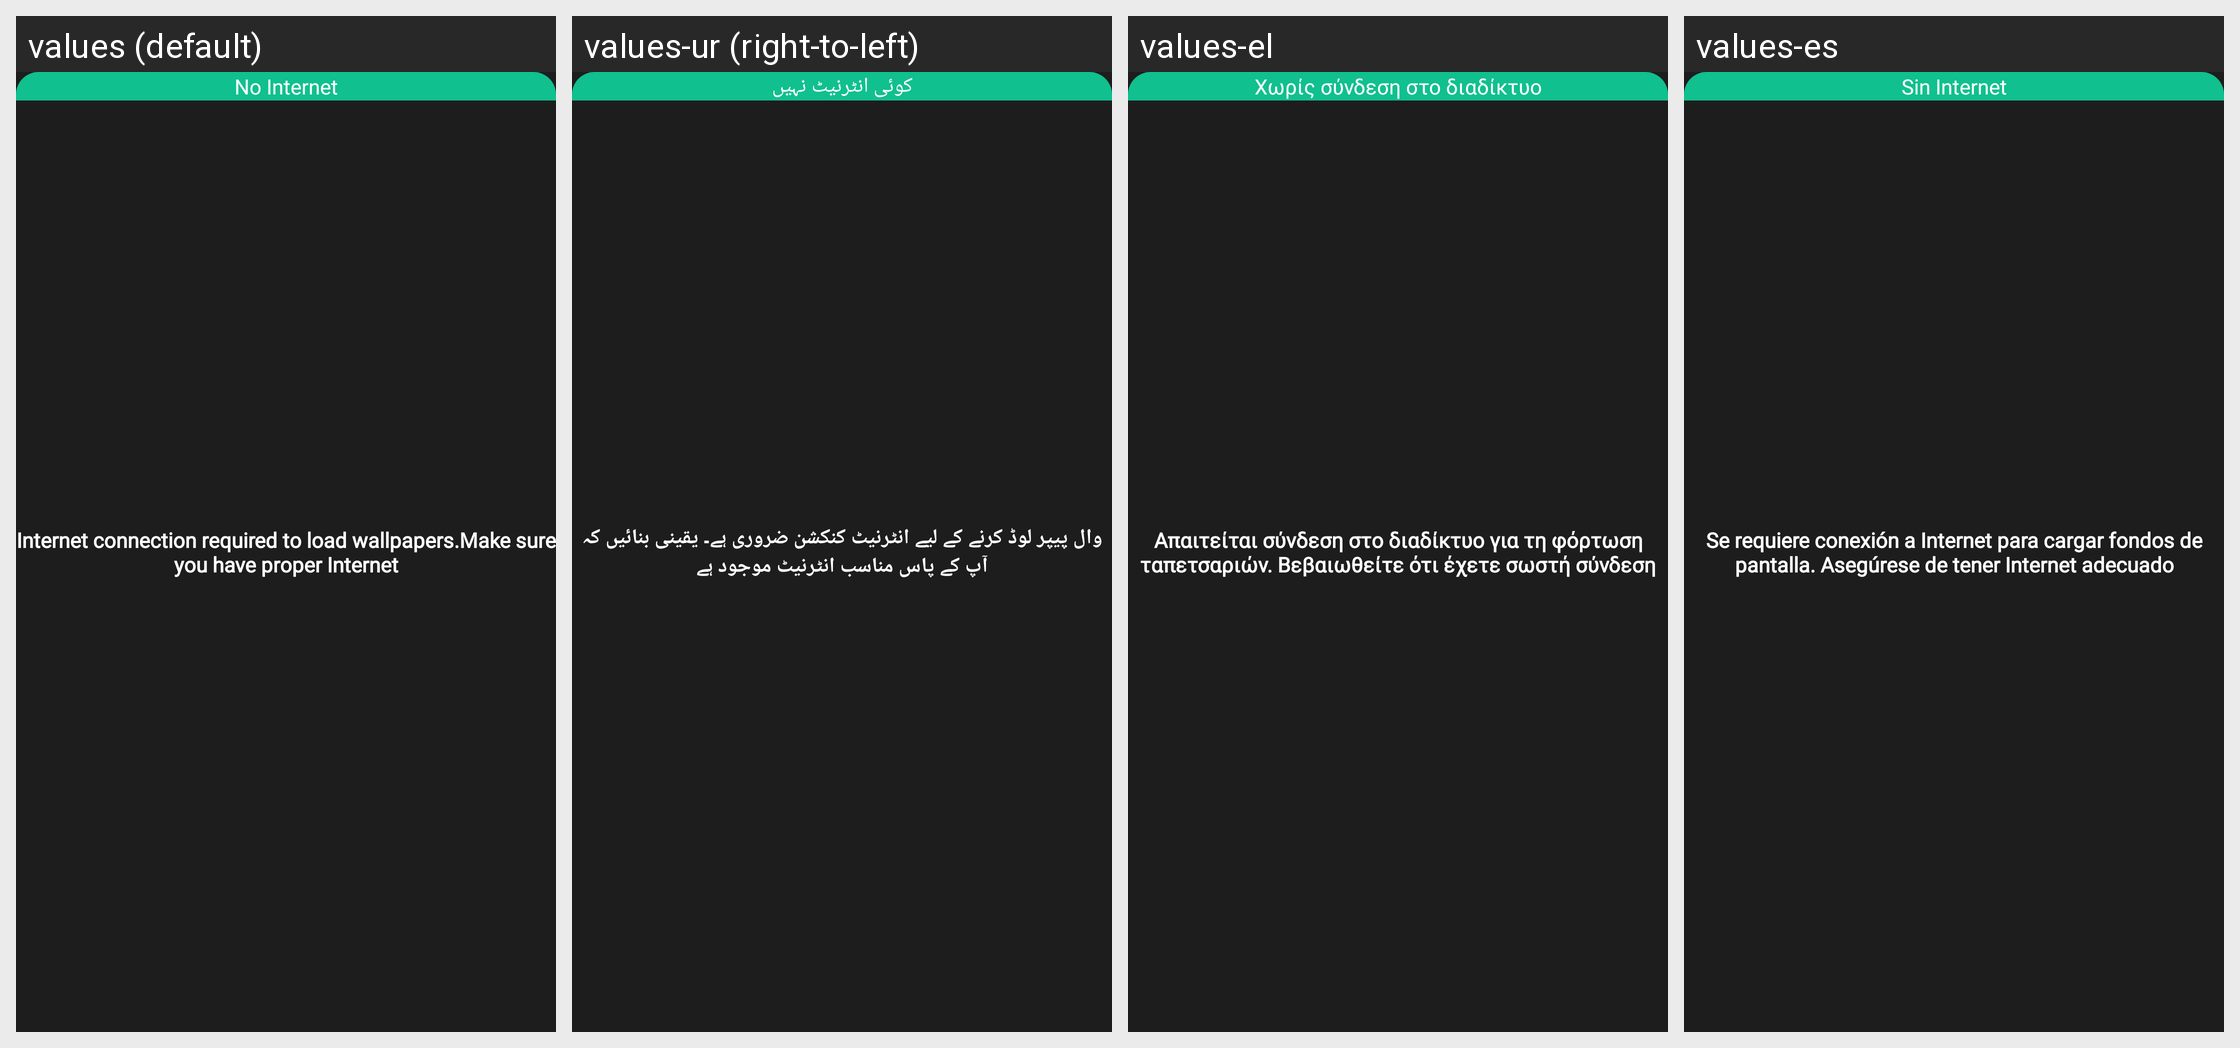

For this localized Android screen grid, give each drawn string resource with its value in every locale shown.
Android screen res/layout/dialog_no_internet.xml rendered under 4 locales, left to right: values (default), values-ur (right-to-left), values-el, values-es. Device: Nexus 5 (rendered at 1080×1920; each locale shown at half size, 540×960, under a caption strip naming it); theme Theme.Wallpaper.
Other locales in the repository, not shown: values-ar, values-cs, values-de, values-fa, values-fi, values-fr, values-hi, values-hu, values-in, values-it, values-ja, values-ko, values-lb, values-nl, values-no, values-pl, values-pt, values-ro, values-ru, values-sv, values-tr.
Strings drawn on this screen, with the default value and each locale's value (text and hints the layout hard-codes, and strings that could not be matched under every locale, appear in the picture but are not listed):

no_internet
  values: No Internet
  values-ur: کوئی انٹرنیٹ نہیں
  values-el: Χωρίς σύνδεση στο διαδίκτυο
  values-es: Sin Internet

internet_connection_required_to_load_wallpapers_make_sure_you_have_proper_internet
  values: Internet connection required to load wallpapers.Make sure you have proper Internet
  values-ur: وال پیپر لوڈ کرنے کے لیے انٹرنیٹ کنکشن ضروری ہے۔ یقینی بنائیں کہ آپ کے پاس مناسب انٹرنیٹ موجود ہے
  values-el: Απαιτείται σύνδεση στο διαδίκτυο για τη φόρτωση ταπετσαριών. Βεβαιωθείτε ότι έχετε σωστή σύνδεση
  values-es: Se requiere conexión a Internet para cargar fondos de pantalla. Asegúrese de tener Internet adecuado
